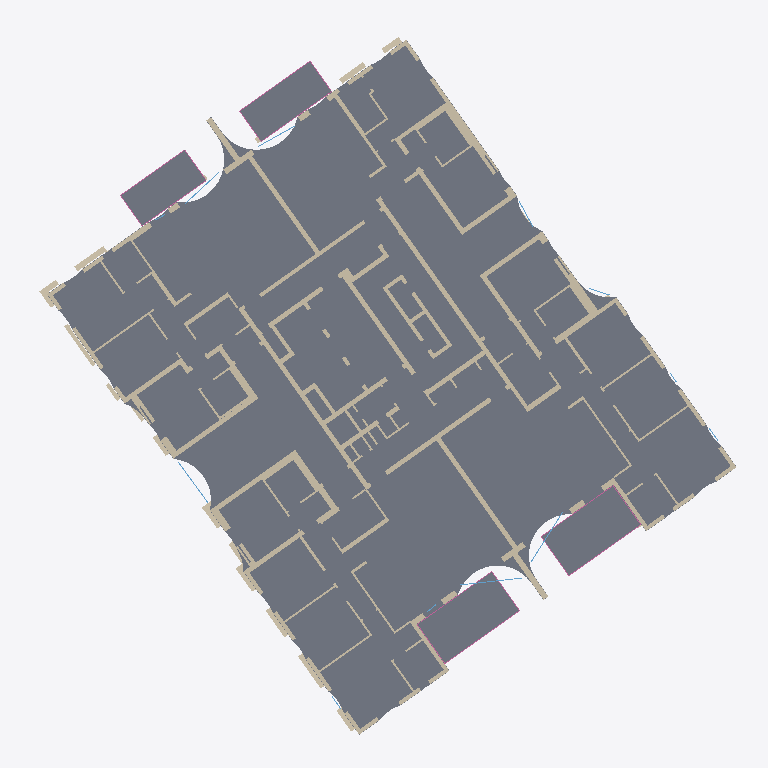
Plan cut of the same IFC building model at storey 'קומה 1' (level 7.50 m, cut at 8.90 m), seen from above with north up, elements coloured by IFC class: 89 walls (beige), 5 slabs (grey), 5 windows (light blue), 4 railings (pink). Cut surfaces are drawn darker.
Extent 37.2 m × 37.5 m × 67.7 m (x, y, z). Storeys (21): קומת קרקע at 0.00 m; קומת גלריה at 4.00 m; קומה 1 at 7.50 m; קומה 2 at 10.65 m; קומה 3 at 13.80 m; קומה 4 at 16.95 m; קומה 5 at 20.10 m; קומה 6 at 23.25 m; קומה 7 at 26.40 m; קומה 8 at 29.55 m; קומה 9 at 32.70 m; קומה 10 at 35.85 m; קומה 11 at 39.00 m; קומה 12 at 42.15 m; קומה 13 at 45.30 m; קומה 14 at 48.45 m. Elements (2426): 1997 IfcWall, 260 IfcWindow, 95 IfcSlab, 74 IfcRailing.

HEADER;
FILE_DESCRIPTION(('ViewDefinition [CoordinationView]'),'2;1');
FILE_NAME('','2026-11-19T21:43:49',(''),(''),'IfcOpenShell 0.9.0post1+b5e509b','IfcOpenShell 0.9.0post1+b5e509b','');
FILE_SCHEMA(('IFC4'));
ENDSEC;
DATA;
#1=IFCPROJECT('0W4QRpNZfEOhO2PeT8f1wK',$,'מתחם האצ"ל, רחובות',$,$,$,$,(#10),#5);
#12=IFCSITE('3k1ajOgP18kuUHAIFhJWqm',$,'תא שטח 101',$,$,$,$,$,$,$,$,$,$,$);
#13=IFCBUILDING('2mP8OnBGj91QFui02d5vyv',$,'בניין 101',$,$,$,$,$,$,$,$,$);
#16=IFCBUILDINGSTOREY('1HE3qTf5H6bA9X1rUuYGJr',$,'קומת קרקע',$,$,$,$,$,$,0.0);
#1463=IFCBUILDINGSTOREY('1nFm2n1sD22vD97dNJbES7',$,'קומת גלריה',$,$,$,$,$,$,4.0);
#3003=IFCBUILDINGSTOREY('2K2wynQR9FbwDz6Z80Wfgf',$,'קומה 1',$,$,$,$,$,$,7.5);
#5455=IFCBUILDINGSTOREY('0dAJAmbCX9MuKnNpzQ6fSa',$,'קומה 2',$,$,$,$,$,$,10.65);
#7907=IFCBUILDINGSTOREY('2lKexfDlTFIA3V0FOqs4MP',$,'קומה 3',$,$,$,$,$,$,13.8);
#10359=IFCBUILDINGSTOREY('1$WIOaXeH0o9lYfc1tvQfF',$,'קומה 4',$,$,$,$,$,$,16.95);
#12819=IFCBUILDINGSTOREY('0E0TRf0311KfjhQBIC6WwN',$,'קומה 5',$,$,$,$,$,$,20.1);
#15298=IFCBUILDINGSTOREY('1EvqsRyab0GBgb6oGeTPHv',$,'קומה 6',$,$,$,$,$,$,23.25);
#17788=IFCBUILDINGSTOREY('2K$sPTkC10ehxFQDIAU$Cf',$,'קומה 7',$,$,$,$,$,$,26.4);
#20313=IFCBUILDINGSTOREY('2$wzSzQJ9DuulLeerR2LyP',$,'קומה 8',$,$,$,$,$,$,29.55);
#22792=IFCBUILDINGSTOREY('2S$WdP8Ob4TuUzpkWbUiHZ',$,'קומה 9',$,$,$,$,$,$,32.7);
#25271=IFCBUILDINGSTOREY('3QLIzAIZD2IfTuLbTrIL$F',$,'קומה 10',$,$,$,$,$,$,35.85);
#27677=IFCBUILDINGSTOREY('0sPLQ7RbzFZvPMxgGJyuNY',$,'קומה 11',$,$,$,$,$,$,39.0);
#30127=IFCBUILDINGSTOREY('3xwsKB45j1cxex23C97dsi',$,'קומה 12',$,$,$,$,$,$,42.15);
#32616=IFCBUILDINGSTOREY('0lpX3FhfvFy8s0jsSHOKiT',$,'קומה 13',$,$,$,$,$,$,45.3);
#35022=IFCBUILDINGSTOREY('0pkUGTssn9bx57funQ3$cG',$,'קומה 14',$,$,$,$,$,$,48.45);
#37525=IFCBUILDINGSTOREY('1IsaAs6dL48xM1iIZ8_C_T',$,'קומה 15',$,$,$,$,$,$,51.6);
#39931=IFCBUILDINGSTOREY('0bsiS2r1j6Rv6bazegNVHp',$,'קומה 16',$,$,$,$,$,$,54.75);
#42337=IFCBUILDINGSTOREY('2JagR$Yo9DCuWY_KFn4pQ$',$,'קומה 17',$,$,$,$,$,$,57.9);
#44789=IFCBUILDINGSTOREY('0U4vuIarfDIuKAIgp7ghTA',$,'קומה 18',$,$,$,$,$,$,61.05);
#47241=IFCBUILDINGSTOREY('2Vk9yrW_TAbPIaSji4JsNp',$,'קומה 19',$,$,$,$,$,$,64.38);
#5040=IFCSLAB('23$tzv1L9ESAal9nUJI$Wu',$,'תקרה',$,$,$,#5042,$,.FLOOR.);
#5115=IFCSLAB('1l3QJXqI159OjcVGuVWQtG',$,'מרפסת',$,$,$,#5117,$,.FLOOR.);
#5054=IFCSLAB('35z0fUmIjA2eoH_1XPTNuJ',$,'מרפסת',$,$,$,#5056,$,.FLOOR.);
#5237=IFCSLAB('0IjprvF_b30OGHM5KrQ1rf',$,'מרפסת',$,$,$,#5239,$,.FLOOR.);
#5176=IFCSLAB('3MVc_QbpT7SuVQLvoBqpxz',$,'מרפסת',$,$,$,#5178,$,.FLOOR.);
#3427=IFCWALL('27PwvJDRX25wwjOAQpO8ms',$,'קיר בטון',$,$,$,#3429,$,$);
#3615=IFCWALL('0UW9MuJ6nB0fkDaS_Z4Uyu',$,'קיר בטון',$,$,$,#3617,$,$);
#3513=IFCWALL('27J09wEWX6Ef2ps4oLjxWv',$,'קיר בטון',$,$,$,#3515,$,$);
#3343=IFCWALL('0Dn9fGb8n5OPzwxvCspjRT',$,'קיר בטון',$,$,$,#3345,$,$);
#3172=IFCWALL('19lM8WFQT5GwSgqoRZjloY',$,'קיר בטון',$,$,$,#3174,$,$);
#3759=IFCWALL('20S0x6l5DEhQAnvdSomHiM',$,'קיר בטון',$,$,$,#3761,$,$);
#3146=IFCWALL('2DpWrGKdDBhv$uuJFgfCds',$,'קיר בטון',$,$,$,#3148,$,$);
#3643=IFCWALL('0XjFX1UX1DkeiHIC2sxkaa',$,'קיר בטון',$,$,$,#3645,$,$);
#3836=IFCWALL('2e3lFWp9D0dwiDrfuB2Gaz',$,'קיר בטון',$,$,$,#3838,$,$);
#3808=IFCWALL('2YZELv4XD5qQZ84o2OQ1Km',$,'קיר בטון',$,$,$,#3810,$,$);
#3781=IFCWALL('1ucqo8o2X56xVf7ThvlNI2',$,'קיר בטון',$,$,$,#3783,$,$);
#3673=IFCWALL('1QMc2pD0rCQRQEZT2Ui5EK',$,'קיר בטון',$,$,$,#3675,$,$);
#3200=IFCWALL('2tN0BQVoj20uG9Q7rFUBRc',$,'קיר בטון',$,$,$,#3202,$,$);
#3119=IFCWALL('1TUH_znLf2mhSdqcQNyVY1',$,'קיר בטון',$,$,$,#3121,$,$);
#3705=IFCWALL('1BiIcBQij39QpmwU7nQVN_',$,'קיר בטון',$,$,$,#3707,$,$);
#3561=IFCWALL('03U39SJ$L4KPblp4srDrMR',$,'קיר בטון',$,$,$,#3563,$,$);
#3445=IFCWALL('1WV_Gi_Q5DIwDejAkOTJAC',$,'קיר בטון',$,$,$,#3447,$,$);
#4047=IFCWALL('2F7Owed8H1EAFXglXTtS3D',$,'קיר בלוק',$,$,$,#4049,$,$);
#4691=IFCWALL('3ASKTyQGPEDR$9QxA8nPai',$,'קיר בלוק',$,$,$,#4693,$,$);
#4655=IFCWALL('28ttcR5FX6UONbrgv1Jiu_',$,'קיר בלוק',$,$,$,#4657,$,$);
#3273=IFCWALL('0hiBI65Mz1kPgcynAJk4Z8',$,'קיר בטון',$,$,$,#3275,$,$);
#4023=IFCWALL('3P3DG3lhj4S8vug$tVYi7V',$,'קיר בלוק',$,$,$,#4025,$,$);
#1580=IFCWALL('0I$b9BsnTDuOCfc2_k8$Ve',$,'קיר בטון',$,$,$,#1582,$,$);
#1615=IFCWALL('3egRWs1$X8mgg09BwwUB0I',$,'קיר בטון',$,$,$,#1617,$,$);
#1485=IFCWALL('3D1Xe06ar1ngV19pTKE_ls',$,'קיר בטון',$,$,$,#1487,$,$);
#1516=IFCWALL('1P22cIZ4DDF8eKx6iB5p$z',$,'קיר בטון',$,$,$,#1518,$,$);
#3062=IFCWALL('1nY16KESnDH8T82fe3GvGi',$,'קיר בטון',$,$,$,#3064,$,$);
#1988=IFCWALL('3VImnse7r4rf1239NDbWY7',$,'קיר בטון',$,$,$,#1990,$,$);
#3289=IFCWALL('0zQkXp9Tf0yRcPJFzCzGVD',$,'קיר בטון',$,$,$,#3291,$,$);
#1502=IFCWALL('1ViDg1w3b8V9A6XHEw2D$k',$,'קיר בטון',$,$,$,#1504,$,$);
#1652=IFCWALL('0sSbg3ynf1Oh4NsYuLADrD',$,'קיר בטון',$,$,$,#1654,$,$);
#3256=IFCWALL('2yzMCTC1v41Bg4ebkVyB0S',$,'קיר בטון',$,$,$,#3258,$,$);
#1631=IFCWALL('2V7U4f_bn03O2z9Mkl0mOG',$,'קיר בטון',$,$,$,#1633,$,$);
#3034=IFCWALL('2EwQPFOUDA$Rp1o0tHfUSH',$,'קיר בטון',$,$,$,#3036,$,$);
#1542=IFCWALL('2eDUDGVGj32PFXgHU8s$2Q',$,'קיר בטון',$,$,$,#1544,$,$);
#3242=IFCWALL('2ziH1WXGD5yvncrj$lb1gU',$,'קיר בטון',$,$,$,#3244,$,$);
#1668=IFCWALL('0RxdorMyLEPxhfWWbf0qqf',$,'קיר בטון',$,$,$,#1670,$,$);
#3093=IFCWALL('3QFWGiKZf09f4dejUPCv_u',$,'קיר בטון',$,$,$,#3095,$,$);
#5298=IFCWINDOW('2zVSbUfuXCeeh5UwaVK2aM',$,'ויטרינה',$,$,$,#5300,$,2.3,2.73,$,$,$);
ENDSEC;
